14-way image classification set "roboflowIsoObj_Clip" from GitHub (jadetangyy0820/CLIP); label vocabulary: 11111-Egg, 22222-Banana, 33333-Butter, 4157005670-almondmilk, 44444-DietCoke, 55555-Coke, 7874222803-sugar, almond, banana, butter, coke, dietcoke, egg, sugar.

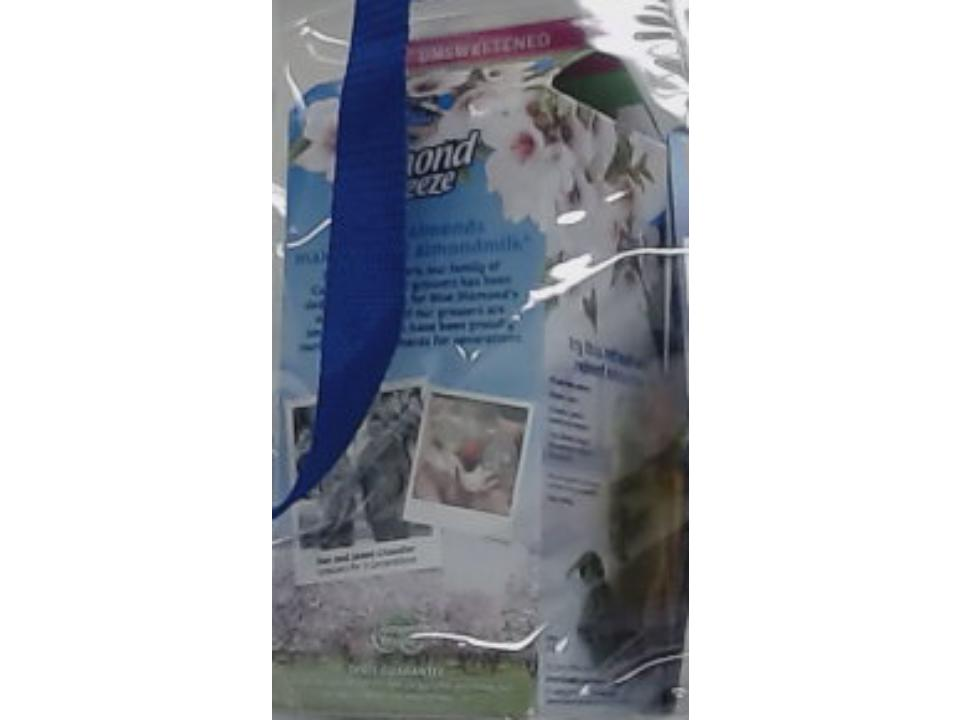
Label: 4157005670-almondmilk

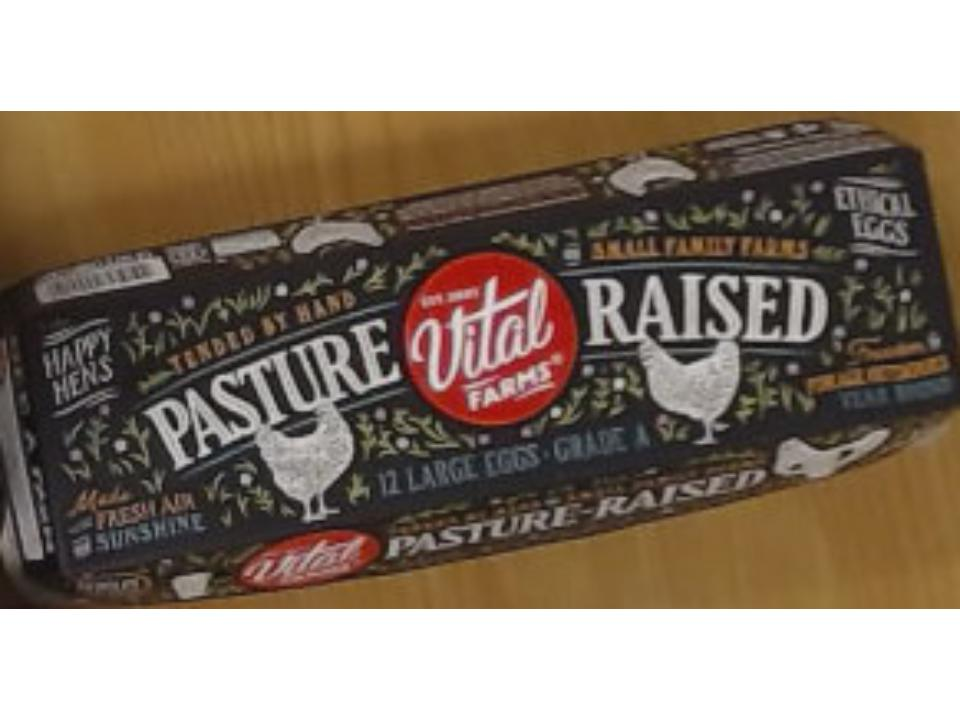
Label: 11111-Egg

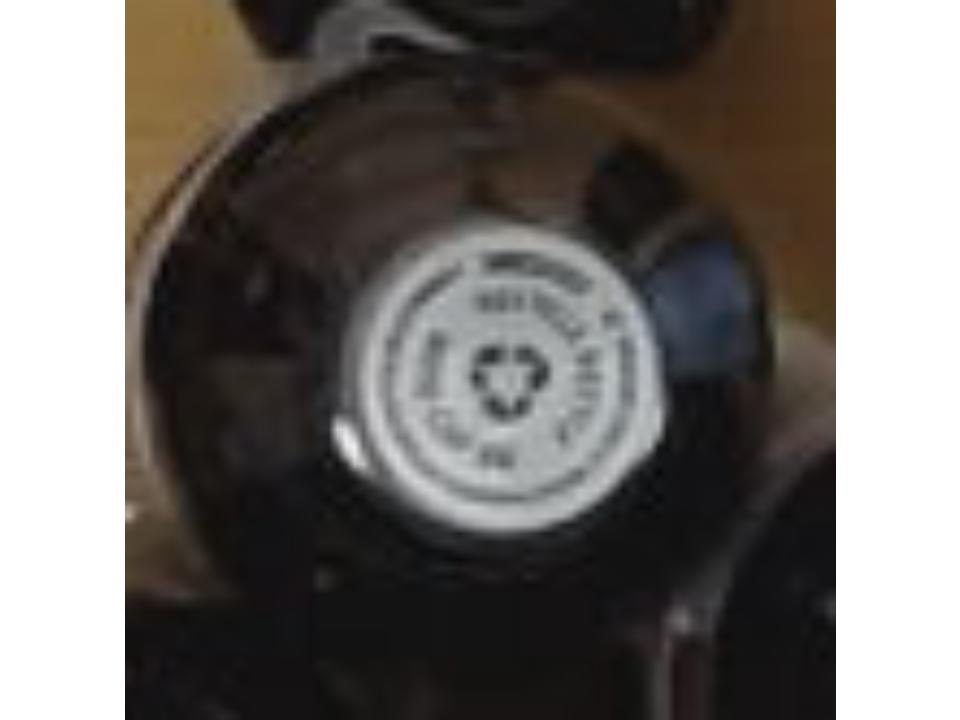
Label: 44444-DietCoke

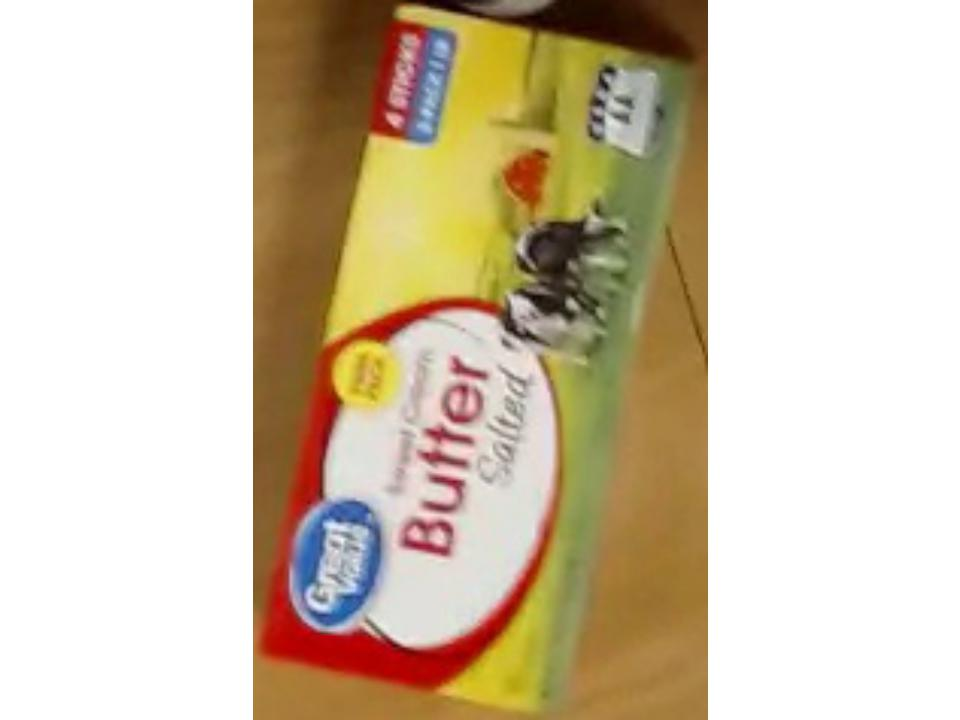
Label: 33333-Butter

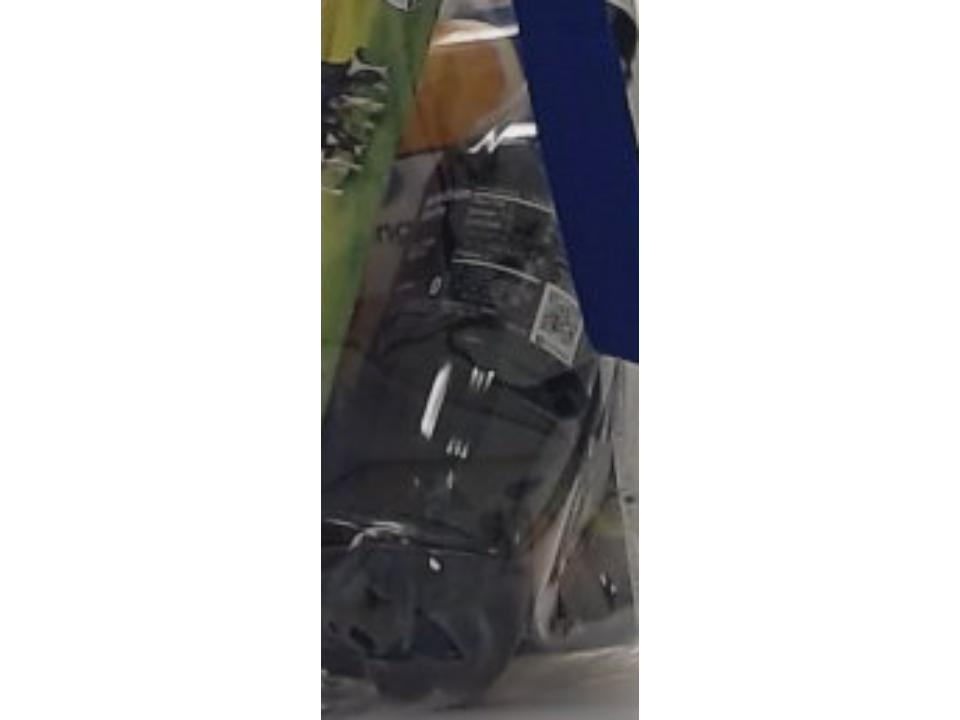
Label: 55555-Coke

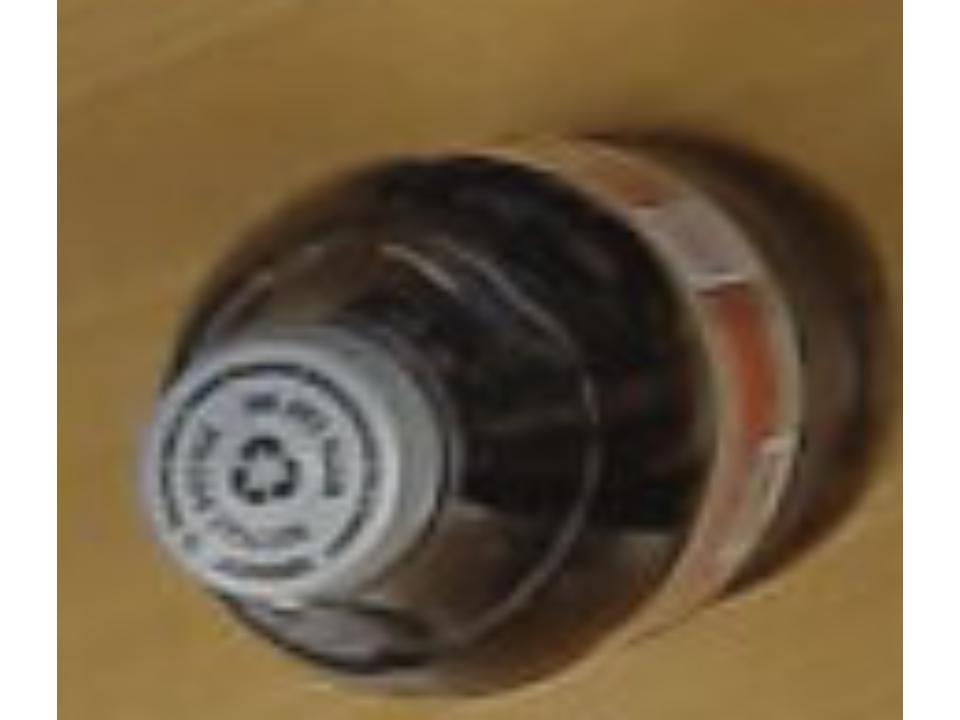
Label: dietcoke
